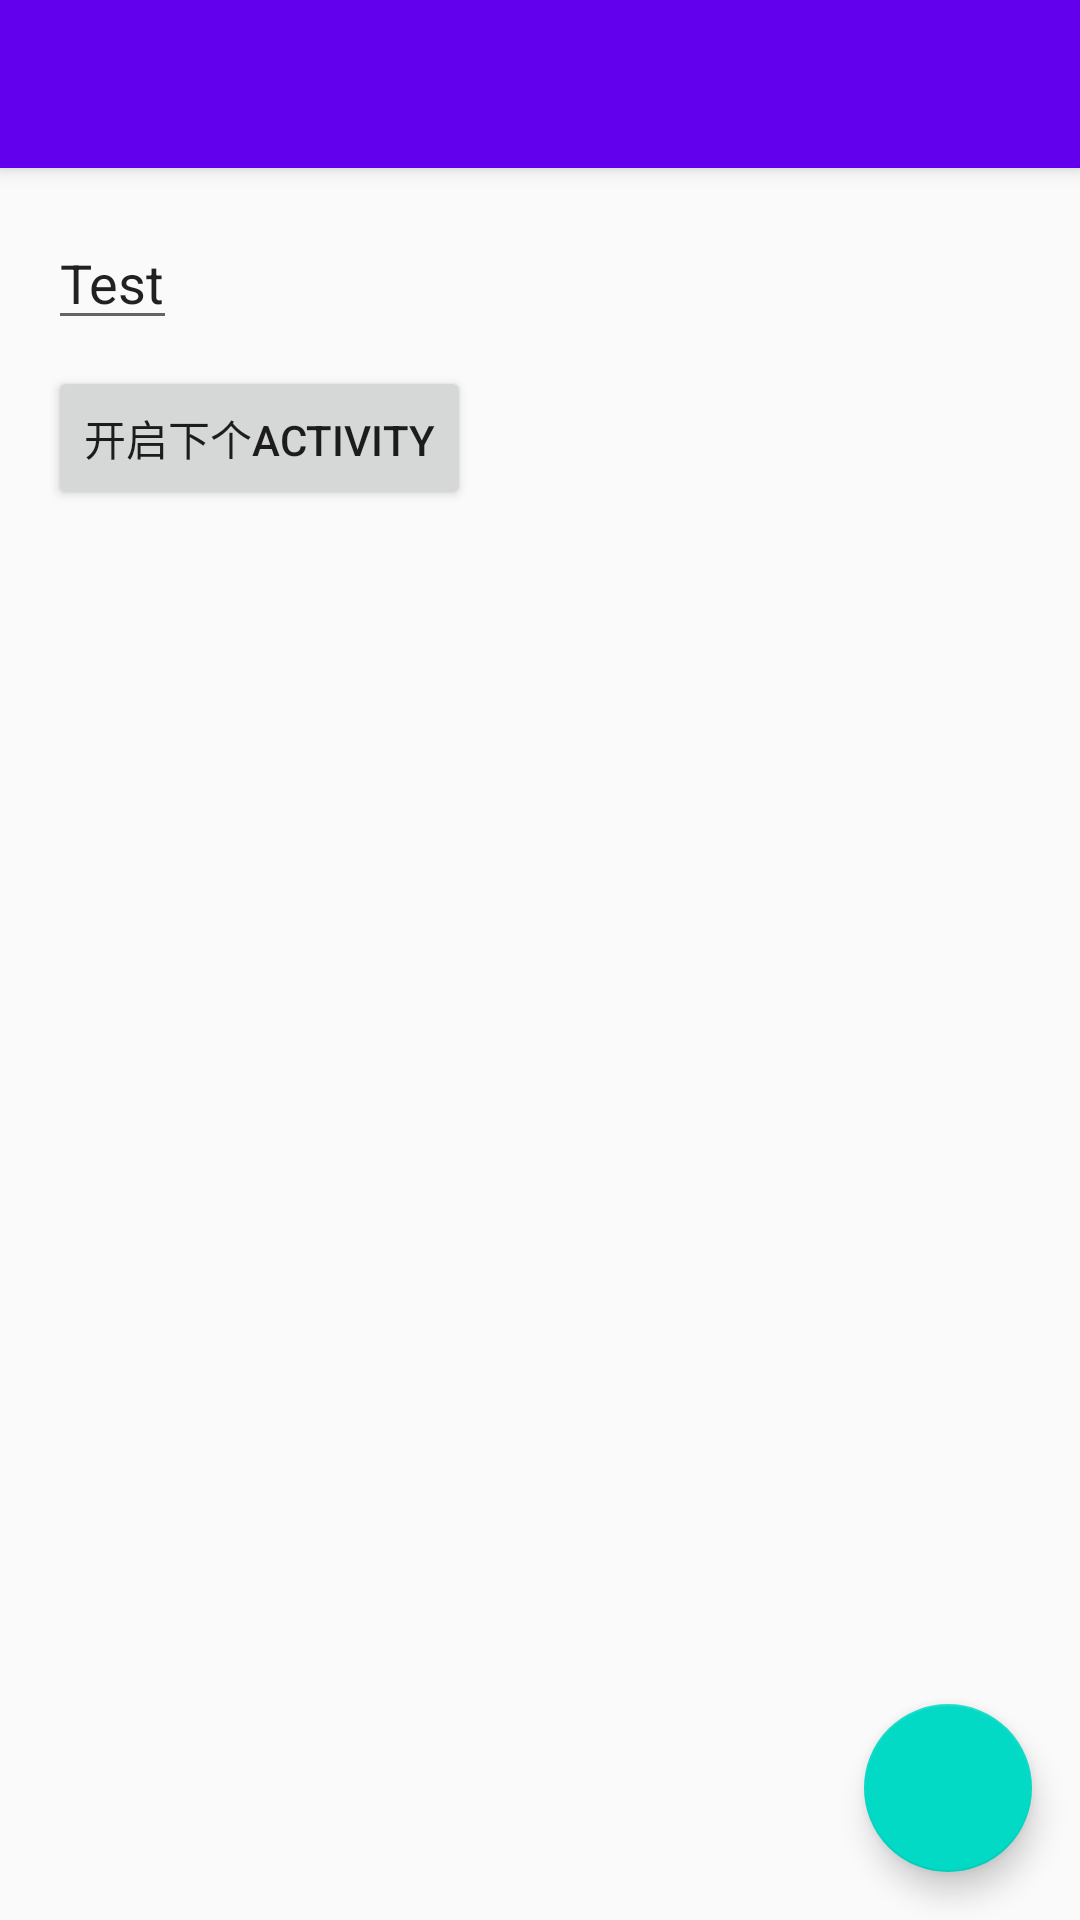

Android layout source for this screen:
<!-- AndroidManifest.xml: application theme AppTheme -->
<!-- res/layout/activity_activity_lanucher_demo.xml -->
<?xml version="1.0" encoding="utf-8"?>
<android.support.design.widget.CoordinatorLayout xmlns:android="http://schemas.android.com/apk/res/android"
    xmlns:app="http://schemas.android.com/apk/res-auto"
    xmlns:tools="http://schemas.android.com/tools"
    android:layout_width="match_parent"
    android:layout_height="match_parent"
    android:fitsSystemWindows="true"
    tools:context="com.yyx.androidtestdemo.activityDemo.ActivityLanucherDemo">

    <android.support.design.widget.AppBarLayout
        android:layout_width="match_parent"
        android:layout_height="wrap_content"
        android:theme="@style/AppTheme.AppBarOverlay">

        <android.support.v7.widget.Toolbar
            android:id="@+id/toolbar"
            android:layout_width="match_parent"
            android:layout_height="?attr/actionBarSize"
            android:background="?attr/colorPrimary"
            app:popupTheme="@style/AppTheme.PopupOverlay" />

    </android.support.design.widget.AppBarLayout>

    <include layout="@layout/content_activity_lanucher_demo" />

    <android.support.design.widget.FloatingActionButton
        android:id="@+id/fab"
        android:layout_width="wrap_content"
        android:layout_height="wrap_content"
        android:layout_gravity="bottom|end"
        android:layout_margin="@dimen/fab_margin"/>

</android.support.design.widget.CoordinatorLayout>
<!-- res/layout/content_activity_lanucher_demo.xml (included above) -->
<?xml version="1.0" encoding="utf-8"?>
<RelativeLayout xmlns:android="http://schemas.android.com/apk/res/android"
    xmlns:app="http://schemas.android.com/apk/res-auto"
    xmlns:tools="http://schemas.android.com/tools"
    android:layout_width="match_parent"
    android:layout_height="match_parent"
    android:paddingBottom="@dimen/activity_vertical_margin"
    android:paddingLeft="@dimen/activity_horizontal_margin"
    android:paddingRight="@dimen/activity_horizontal_margin"
    android:paddingTop="@dimen/activity_vertical_margin"
    app:layout_behavior="@string/appbar_scrolling_view_behavior"
    tools:context="com.yyx.androidtestdemo.activityDemo.ActivityLanucherDemo"
    tools:showIn="@layout/activity_activity_lanucher_demo">

    <EditText
        android:layout_width="wrap_content"
        android:layout_height="wrap_content"
        android:textColorHighlight="#f034"
        android:text="Test"/>

    <Button
        android:layout_marginTop="50dp"
        android:id="@+id/start_next_activity"
        android:layout_width="wrap_content"
        android:layout_height="wrap_content"
        android:text="开启下个activity"/>

</RelativeLayout>
<!-- resources referenced by this layout -->
<resources>
  <dimen name="activity_horizontal_margin">16dp</dimen>
  <dimen name="activity_vertical_margin">16dp</dimen>
  <dimen name="fab_margin">16dp</dimen>
  <style name="AppTheme.AppBarOverlay" parent="ThemeOverlay.AppCompat.Dark.ActionBar" />
  <style name="AppTheme.PopupOverlay" parent="ThemeOverlay.AppCompat.Light" />
  <style name="AppTheme" parent="Theme.AppCompat.Light.DarkActionBar">
          
          <item name="colorPrimary">@color/colorPrimary</item>
          <item name="colorPrimaryDark">@color/colorPrimaryDark</item>
          <item name="colorAccent">@color/colorAccent</item>
      </style>
  <!-- not gathered from this repository: default colours our renderer supplied (Android Studio template values) -->
  <color name="colorPrimary">#FF6200EE</color>
  <color name="colorPrimaryDark">#FF3700B3</color>
  <color name="colorAccent">#FF03DAC5</color>
</resources>
